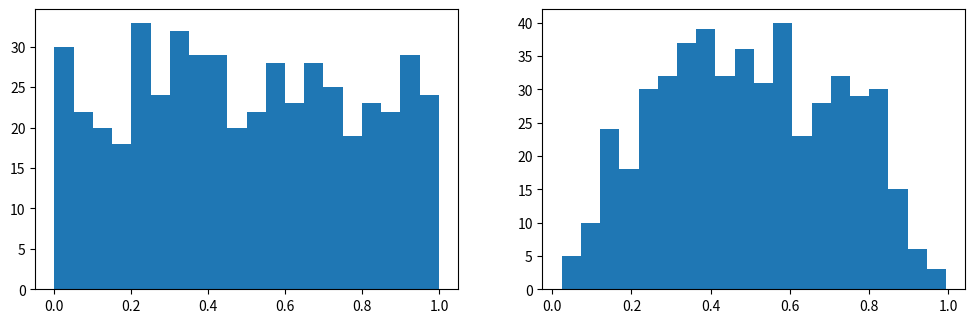
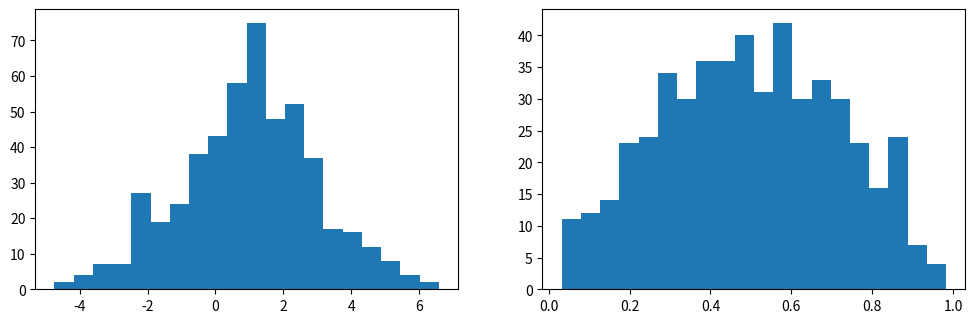

These charts were generated, in order, by the following Python code: (Note: this script raises an exception after producing the figures.)
# как обычно, начнем с импорта нужных библиотек
import numpy as np
from scipy import stats
import matplotlib.pyplot as plt

# и зафиксируем seed
np.random.seed(123)

n = 500 # размер выборки

sample1 = np.random.rand(n) # выборка 1 из равномерного распределения на [0,1]
sample2 = np.random.beta(2,2,size = n) # выборка 2 из бета-распределения с параметрами (2,2)

# давайте сначала посмотрим на гистограммы для sample1 и sample2

plt.figure(figsize=(12,8))
plt.subplot(2,2,1)
plt.hist(sample1, bins=20)
plt.subplot(2,2,2)
plt.hist(sample2, bins=20)
plt.show()

# Запускаем критерий Колмогорова для sample1, 
# проверяем гипотезу о том, что выборка взята из равномерного распределения на [0,1].
# Должны получить большой p-value (что будет означать, что значение статистики попало в область вероятных значений).

stats.kstest(sample1, stats.uniform.cdf)

# Запускаем критерий Колмогорова для sample2, 
# проверяем гипотезу о том, что выборка взята из равномерного распределения на [0,1].
# Должны получить малый p-value (что будет означать, что значение статистики попало в область маловероятных значений).

stats.kstest(sample2, stats.uniform.cdf)

# Запускаем критерий Колмогорова для sample1, 
# проверяем гипотезу о том, что выборка взята из бета-распределения с параметрами (2,2).
# Обратите внимание на то, как передавать параметры для функции плотности.

stats.kstest(sample1, stats.beta.cdf, args=(2,2))

# Запускаем критерий Колмогорова для sample2, 
# проверяем гипотезу о том, что выборка взята из бета-распределения с параметрами (2,2).

stats.kstest(sample2, stats.beta.cdf, args=(2,2))

# занесем данные из таблицы в массивы

obs = np.array([315/556, 101/556, 108/556, 32/556])
exp = np.array([9/16, 3/16, 3/16, 1/16])

# вспомним о том, что в функцию chisquare мы должны передавать количества, а не частоты

obs = obs*556
exp = exp*556

# запускаем критерий хи-квадрат

stats.chisquare(obs, exp)

# поменяем размер выборки, если нужно

n = 500

sample1 = np.random.normal(1,2, size=n) # выборка из нормального распределения
sample2 = np.random.beta(2,2,size = n) # выборка из бета-распределения с параметрами (2,2)

# нарисуем гистограммы 

plt.figure(figsize=(12,8))
plt.subplot(2,2,1)
plt.hist(sample1, bins=20)
plt.subplot(2,2,2)
plt.hist(sample2, bins=20)
plt.show()

from statsmodels.graphics.gofplots import qqplot # импортируем функцию qqplot

# график квантилей для sample1

qqplot(sample1, line='s')
plt.show()

# график квантилей для sample2

qqplot(sample2, line='s')
plt.show()

# запускаем критерий Шапиро-Уилка для sample1

stats.shapiro(sample1)

# запускаем критерий Шапиро-Уилка для sample2

stats.shapiro(sample2)

# запускаем критерий Харке-Бера для sample1

stats.jarque_bera(sample1)

# запускаем критерий Харке-Бера для sample2

stats.jarque_bera(sample2)